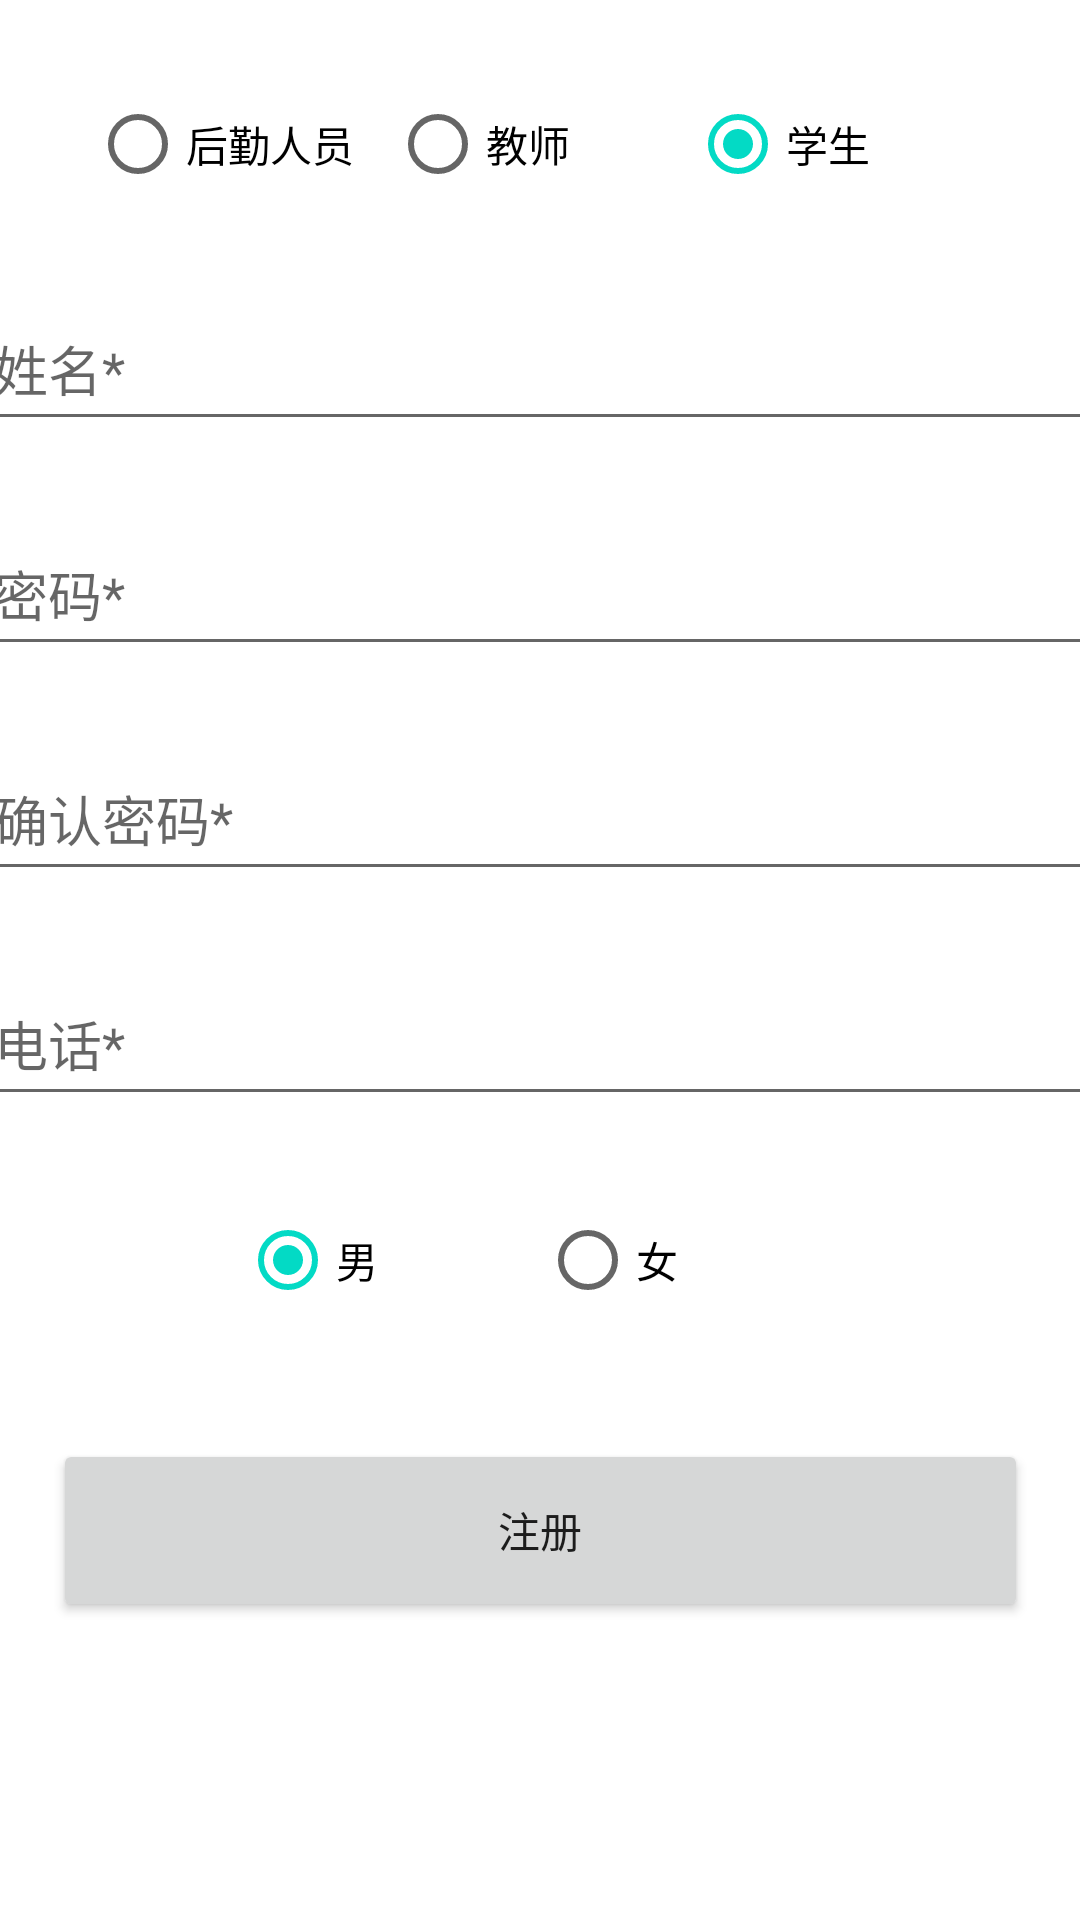

Write the Android layout XML for this screen, with the resource values it uses.
<!-- AndroidManifest.xml: application theme Theme.Baoxiu -->
<!-- res/layout/register.xml -->
<?xml version="1.0" encoding="utf-8"?>
<androidx.constraintlayout.widget.ConstraintLayout xmlns:android="http://schemas.android.com/apk/res/android"
    xmlns:app="http://schemas.android.com/apk/res-auto"
    android:id="@+id/container"
    android:layout_width="match_parent"
    android:layout_height="match_parent">

    <RadioGroup
        android:id="@+id/userType"
        android:layout_width="wrap_content"
        android:layout_height="wrap_content"
        android:layout_marginTop="24dp"
        android:orientation="horizontal"
        app:layout_constraintEnd_toEndOf="parent"
        app:layout_constraintStart_toStartOf="parent"
        app:layout_constraintTop_toTopOf="parent">

        <RadioButton
            android:id="@+id/support"
            android:layout_width="100dp"
            android:layout_height="match_parent"
            android:text="后勤人员" />

        <RadioButton
            android:id="@+id/teacher"
            android:layout_width="100dp"
            android:layout_height="wrap_content"
            android:text="教师" />

        <RadioButton
            android:id="@+id/student"
            android:layout_width="100dp"
            android:layout_height="wrap_content"
            android:checked="true"
            android:text="学生" />
    </RadioGroup>

    <EditText
        android:id="@+id/et_name"
        android:layout_width="373dp"
        android:layout_height="51dp"
        android:layout_marginTop="24dp"
        android:hint="姓名*"
        android:inputType="text"
        android:minHeight="48dp"
        android:selectAllOnFocus="true"
        app:layout_constraintEnd_toEndOf="parent"
        app:layout_constraintStart_toStartOf="parent"
        app:layout_constraintTop_toBottomOf="@+id/userType" />

    <EditText
        android:id="@+id/et_password"
        android:layout_width="373dp"
        android:layout_height="51dp"
        android:layout_marginTop="24dp"
        android:hint="密码*"
        android:inputType="textPassword"
        android:minHeight="48dp"
        android:selectAllOnFocus="true"
        app:layout_constraintEnd_toEndOf="parent"
        app:layout_constraintStart_toStartOf="parent"
        app:layout_constraintTop_toBottomOf="@+id/et_name" />

    <EditText
        android:id="@+id/re_password"
        android:layout_width="373dp"
        android:layout_height="51dp"
        android:layout_marginTop="24dp"
        android:hint="确认密码*"
        android:inputType="textPassword"
        android:minHeight="48dp"
        android:selectAllOnFocus="true"
        app:layout_constraintEnd_toEndOf="parent"
        app:layout_constraintStart_toStartOf="parent"
        app:layout_constraintTop_toBottomOf="@+id/et_password" />



    <EditText
        android:id="@+id/et_tel"
        android:layout_width="373dp"
        android:layout_height="51dp"
        android:layout_marginTop="24dp"
        android:hint="电话*"
        android:inputType="text"
        android:minHeight="48dp"
        android:selectAllOnFocus="true"
        app:layout_constraintEnd_toEndOf="parent"
        app:layout_constraintStart_toStartOf="parent"
        app:layout_constraintTop_toBottomOf="@+id/re_password" />

    <RadioGroup
        android:id="@+id/userSex"
        android:layout_width="wrap_content"
        android:layout_height="wrap_content"
        android:layout_marginTop="24dp"
        android:orientation="horizontal"
        app:layout_constraintEnd_toEndOf="parent"
        app:layout_constraintStart_toStartOf="parent"
        app:layout_constraintTop_toBottomOf="@+id/et_tel">

        <RadioButton
            android:id="@+id/male"
            android:layout_width="100dp"
            android:layout_height="match_parent"
            android:checked="true"
            android:text="男" />

        <RadioButton
            android:id="@+id/female"
            android:layout_width="100dp"
            android:layout_height="wrap_content"
            android:text="女" />
    </RadioGroup>

    <Button
        android:id="@+id/register"
        android:layout_width="325dp"
        android:layout_height="61dp"
        android:layout_gravity="start"
        android:layout_marginBottom="64dp"
        android:text="注册"
        app:layout_constraintBottom_toBottomOf="parent"
        app:layout_constraintEnd_toEndOf="parent"
        app:layout_constraintStart_toStartOf="parent"
        app:layout_constraintTop_toBottomOf="@+id/userSex" />

</androidx.constraintlayout.widget.ConstraintLayout>
<!-- resources referenced by this layout -->
<resources>
  <style name="Theme.Baoxiu" parent="Theme.MaterialComponents.DayNight.DarkActionBar">
          
          <item name="colorPrimary">@color/purple_500</item>
          <item name="colorPrimaryVariant">@color/purple_700</item>
          <item name="colorOnPrimary">@color/white</item>
          
          <item name="colorSecondary">@color/teal_200</item>
          <item name="colorSecondaryVariant">@color/teal_700</item>
          <item name="colorOnSecondary">@color/black</item>
          
          <item name="android:statusBarColor" tools:targetApi="l">?attr/colorPrimaryVariant</item>
          
      </style>
  <!-- not gathered from this repository: default colours our renderer supplied (Android Studio template values) -->
  <color name="purple_500">#FF6200EE</color>
  <color name="purple_700">#FF3700B3</color>
  <color name="teal_200">#FF03DAC5</color>
  <color name="teal_700">#FF018786</color>
  <color name="black">#FF000000</color>
  <color name="white">#FFFFFFFF</color>
</resources>
